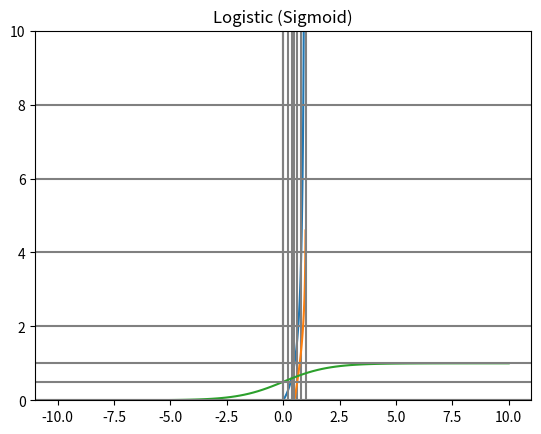

Recreate this plot in Python.
"""
ex02.py
"""
import math
import matplotlib.pyplot as plt
import numpy as np


def odds(p):
    """성공확률/실패확률"""
    return p / (1 - p)


def log_odds(p):
    """odds에 log를 취한 값"""
    return math.log(odds(p))


def sigmoid(t):
    """logistic 함수:
    log_odds(odds에 log를 취한 값)을 알고 있을 때, 성공 확률 p를 계산"""
    return 1 / (1 + math.exp(-t))


if __name__ == '__main__':
    p = 0.8
    print(f'p = {p}, odds(p) = {odds(p)}, log_odds(p) = {log_odds(p)}')

    t = 1.39
    probability = sigmoid(t)
    print(f'probability = {probability}')

    # odds 함수 그래프
    xs = np.linspace(0.01, 0.99, 100)
    # print(xs)
    ys = [odds(x) for x in xs]
    plt.plot(xs, ys)
    plt.ylim(bottom=0.0, top=10.0)
    for i in range(1, 5):
        plt.axhline(y=(2*i), color='0.5')  # y=2,4,6,8 위치에 보조선
        plt.axvline(x=(0.2*i), color='0.5')  # x=0.2,0.4,0.6,0.8 위치에 보조선
    plt.title('odds')
    plt.show()

    # log_odds 그래프
    ys = [log_odds(x) for x in xs]
    plt.plot(xs, ys)
    plt.axhline(color='0.5')
    plt.axvline(color='0.5')
    plt.axvline(x=0.5, color='0.5')
    plt.axvline(x=1, color='0.5')
    plt.title('log_odds')
    plt.show()

    # logistic (sigmoid) 함수 그래프
    xs = np.linspace(-10, 10, 100)
    ys = [sigmoid(x) for x in xs]
    plt.plot(xs, ys)
    plt.axvline(color='0.5')
    plt.axhline(color='0.5')
    plt.axhline(y=0.5, color='0.5')
    plt.axhline(y=1.0, color='0.5')
    plt.title('Logistic (Sigmoid)')
    plt.show()




